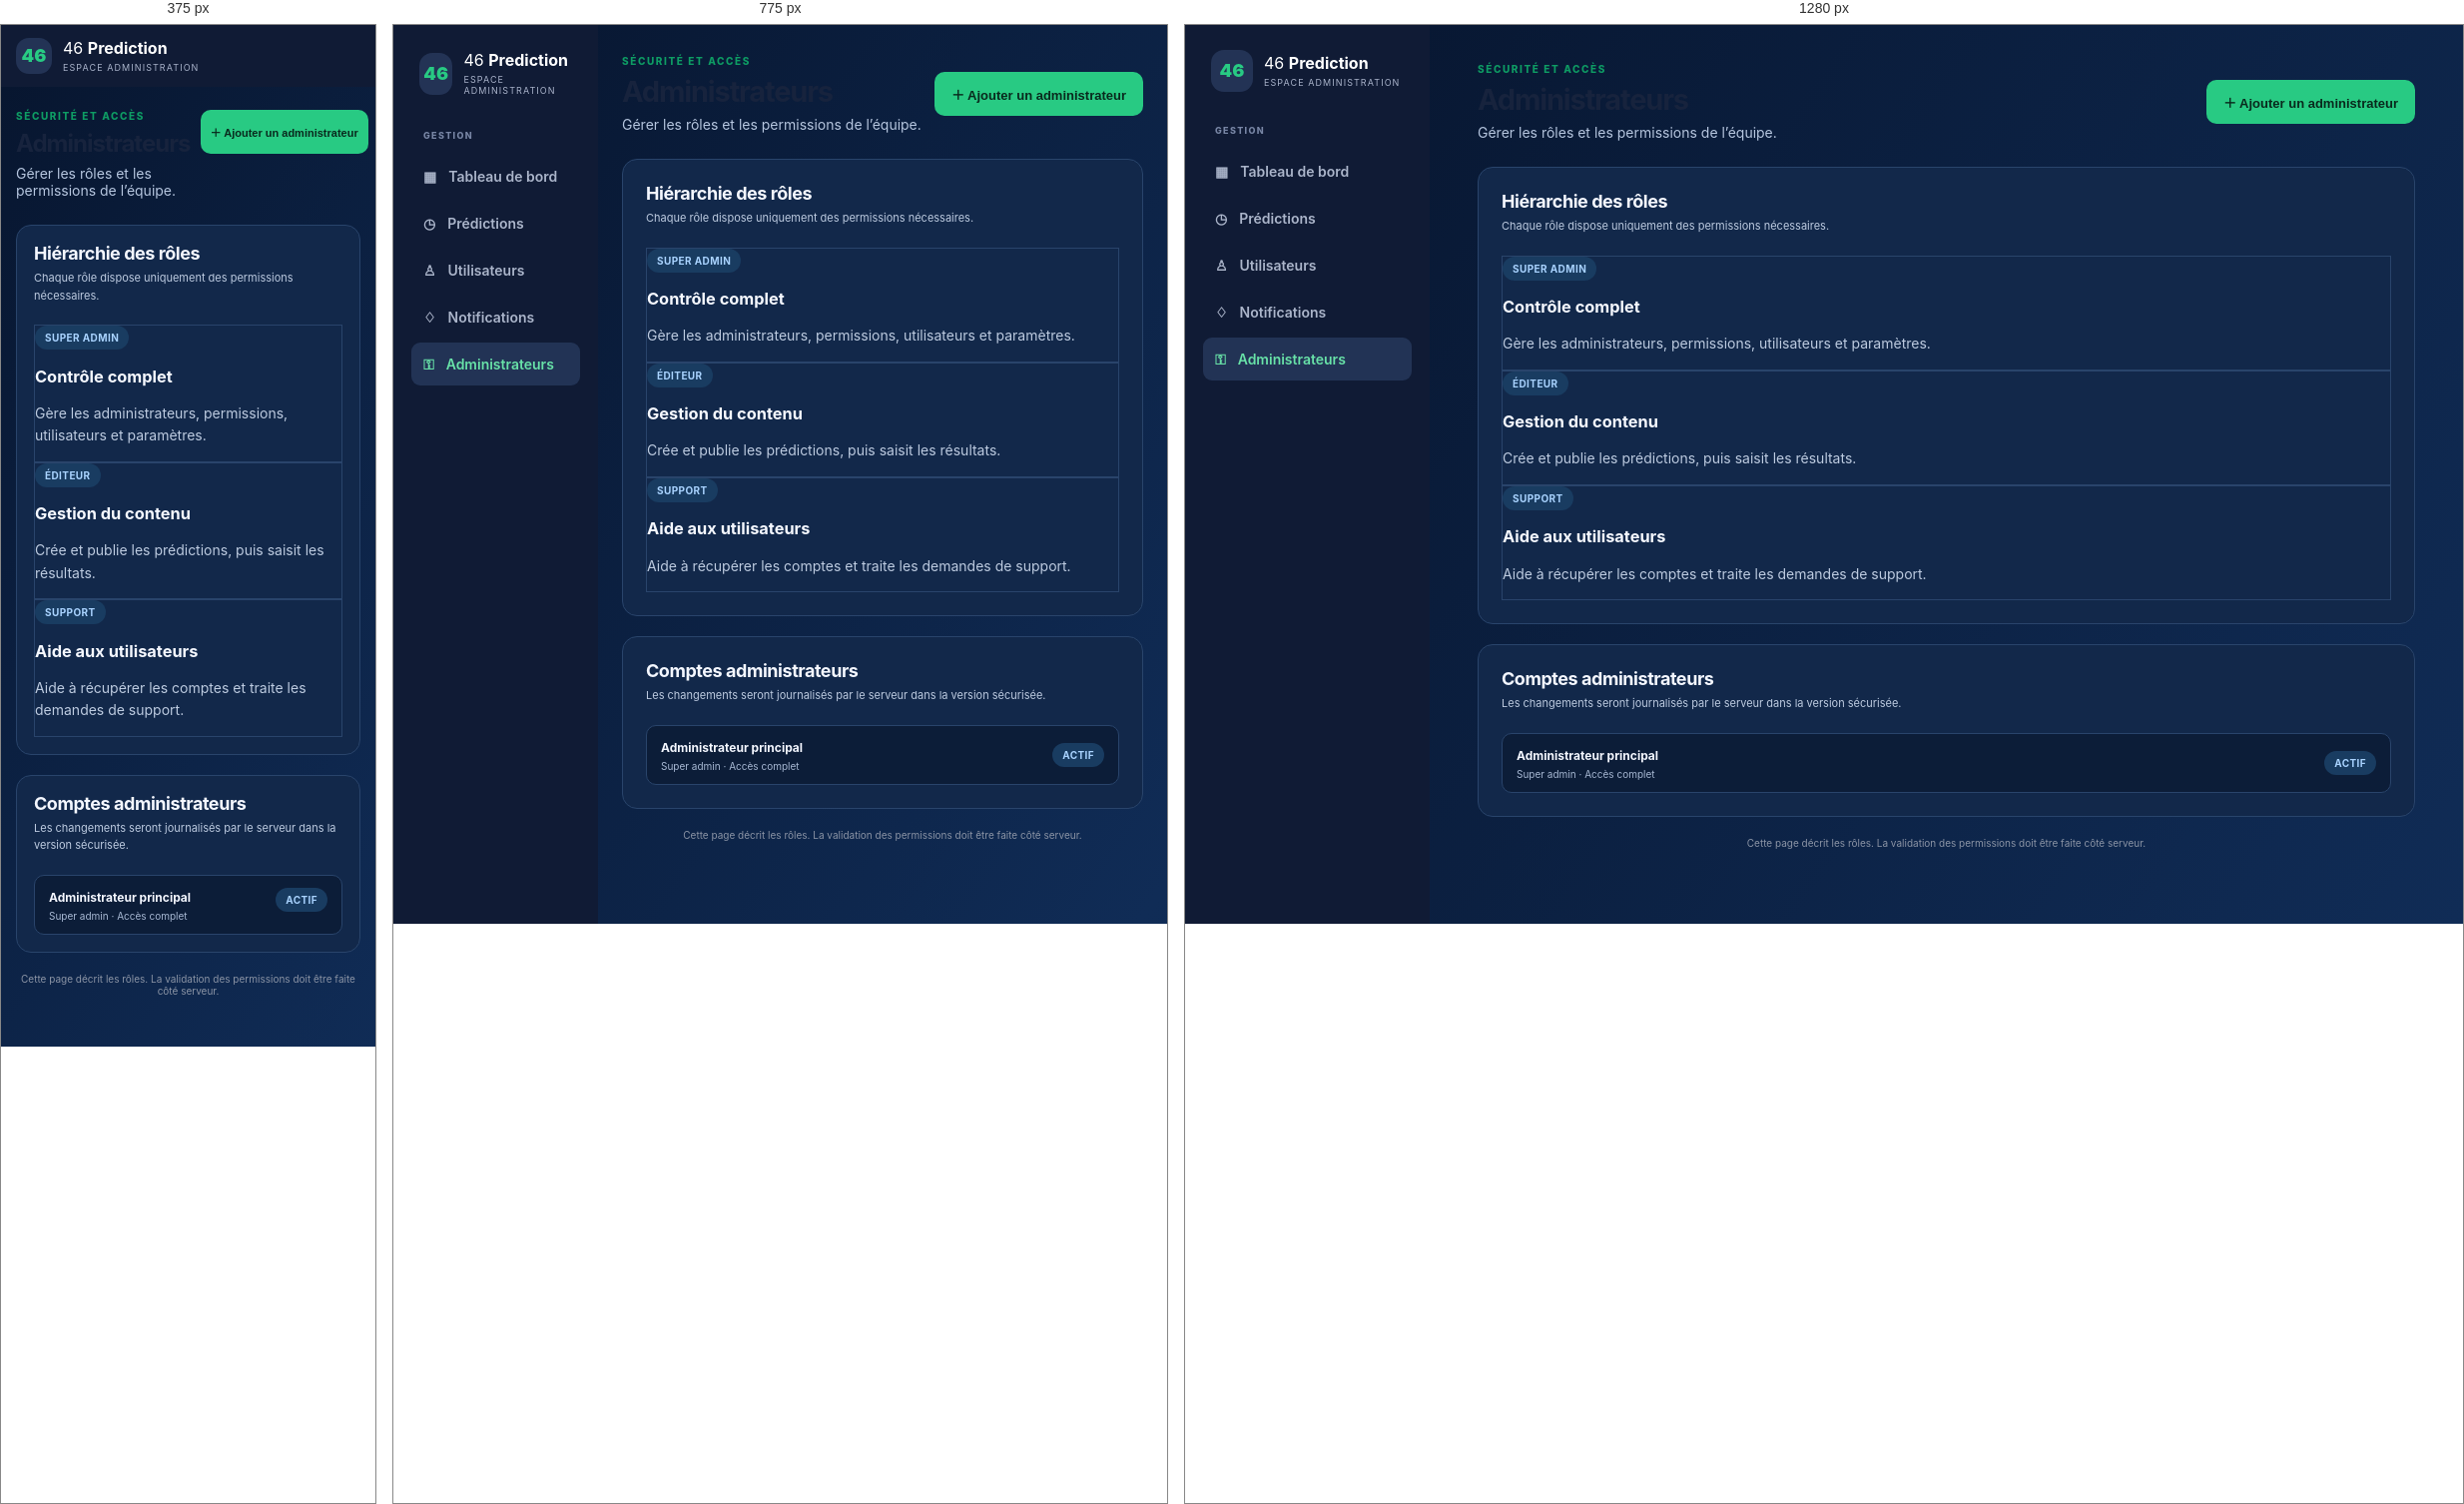
Rendered at 375 px, 775 px and 1280 px, left to right.

<!-- file: admin-permissions.html -->
<!doctype html><html lang="fr"><head><meta charset="utf-8"><meta name="viewport" content="width=device-width, initial-scale=1"><title>Administrateurs — Administration 46</title><link rel="stylesheet" href="styles.css"><script src="app.js" defer></script></head><body data-page="admin-permissions"><aside class="sidebar"><a class="brand" href="index.html"><span class="brand-mark">46</span><span>46 <b>Prediction</b><small>ESPACE ADMINISTRATION</small></span></a><div class="side-label">GESTION</div><a class="side-link" href="admin.html">▦ <span>Tableau de bord</span></a><a class="side-link" href="admin-predictions.html">◷ <span>Prédictions</span></a><a class="side-link" href="admin-users.html">♙ <span>Utilisateurs</span></a><a class="side-link" href="admin-notifications.html">♢ <span>Notifications</span></a><a class="side-link active" href="admin-permissions.html">⚿ <span>Administrateurs</span></a><div class="side-bottom"></div></aside><main class="admin-main"><div class="admin-heading"><div><p class="eyebrow">SÉCURITÉ ET ACCÈS</p><h1>Administrateurs</h1><p class="muted">Gérer les rôles et les permissions de l’équipe.</p></div><button class="button button-green" id="add-admin">＋ Ajouter un administrateur</button></div><section class="admin-panel"><div class="panel-heading"><div><h2>Hiérarchie des rôles</h2><p>Chaque rôle dispose uniquement des permissions nécessaires.</p></div></div><div class="role-grid"><article class="role-card"><span class="category-tag">SUPER ADMIN</span><h3>Contrôle complet</h3><p>Gère les administrateurs, permissions, utilisateurs et paramètres.</p></article><article class="role-card"><span class="category-tag">ÉDITEUR</span><h3>Gestion du contenu</h3><p>Crée et publie les prédictions, puis saisit les résultats.</p></article><article class="role-card"><span class="category-tag">SUPPORT</span><h3>Aide aux utilisateurs</h3><p>Aide à récupérer les comptes et traite les demandes de support.</p></article></div></section><section class="admin-panel"><div class="panel-heading"><div><h2>Comptes administrateurs</h2><p>Les changements seront journalisés par le serveur dans la version sécurisée.</p></div></div><div id="admins-list" class="admin-list"><div class="admin-item"><div><strong>Administrateur principal</strong><small>Super admin · Accès complet</small></div><span class="category-tag">ACTIF</span></div></div></section><p class="prototype-note">Cette page décrit les rôles. La validation des permissions doit être faite côté serveur.</p></main></body></html>




/* @media block from styles.css */
@media(max-width:900px){.topbar{padding:0 22px}.container{padding:25px 22px 50px}.hero{padding:32px}.hero-art{width:220px}.sidebar{width:205px}.admin-main{margin-left:205px;padding:30px 24px}.main-nav{gap:18px}}

/* @media block from styles.css */
@media(max-width:650px){.topbar{height:auto;min-height:68px;padding:12px 16px;flex-wrap:wrap;gap:12px}.brand-mark{width:36px;height:36px}.main-nav{order:3;width:100%;height:36px;justify-content:space-around}.main-nav a{font-size:11px}.wallet{gap:7px}.wallet span{padding:7px;font-size:11px}.avatar{width:32px;height:32px}.hero{padding:28px 23px;min-height:unset}.hero h1{font-size:32px}.hero-art{display:none}.prediction-grid{grid-template-columns:1fr}.section-head{margin-top:32px}.container{padding:20px 15px 42px}footer{margin:0 15px;flex-wrap:wrap}.sidebar{position:relative;width:auto;height:auto;padding:13px 15px;display:block}.sidebar .brand{padding:0}.side-label,.side-link,.side-bottom{display:none}.admin-main{margin:0;padding:23px 15px 40px}.admin-heading{align-items:flex-start;gap:10px}.admin-heading h1{font-size:24px}.admin-heading .button{font-size:11px;padding:0 10px;white-space:nowrap}.stats-grid{grid-template-columns:1fr}.stat-card{padding:12px}.admin-panel{padding:17px}.form-row,.options-list{grid-template-columns:1fr}.form-actions .button{padding:0 12px;font-size:11px}.admin-item{align-items:flex-start}.admin-item button{white-space:nowrap}}

/* @media block from styles.css */
@media(max-width:650px){.meaning-grid{grid-template-columns:1fr}.chart-counts{flex-direction:column}.participation-choices button{padding:0 10px}}

/* @media block from styles.css */
@media(max-width:650px){.account-page{padding-top:26px}.account-card{padding:18px}.account-tabs{flex-direction:column}.account-tab{text-align:center}.account-balance{gap:12px}}

/* @media block from styles.css */
@media(max-width:650px){.card-image{height:150px}.detail-image{height:220px}.admin-detail-image{height:210px}.announcement-image{height:180px}.image-preview img{height:170px}}